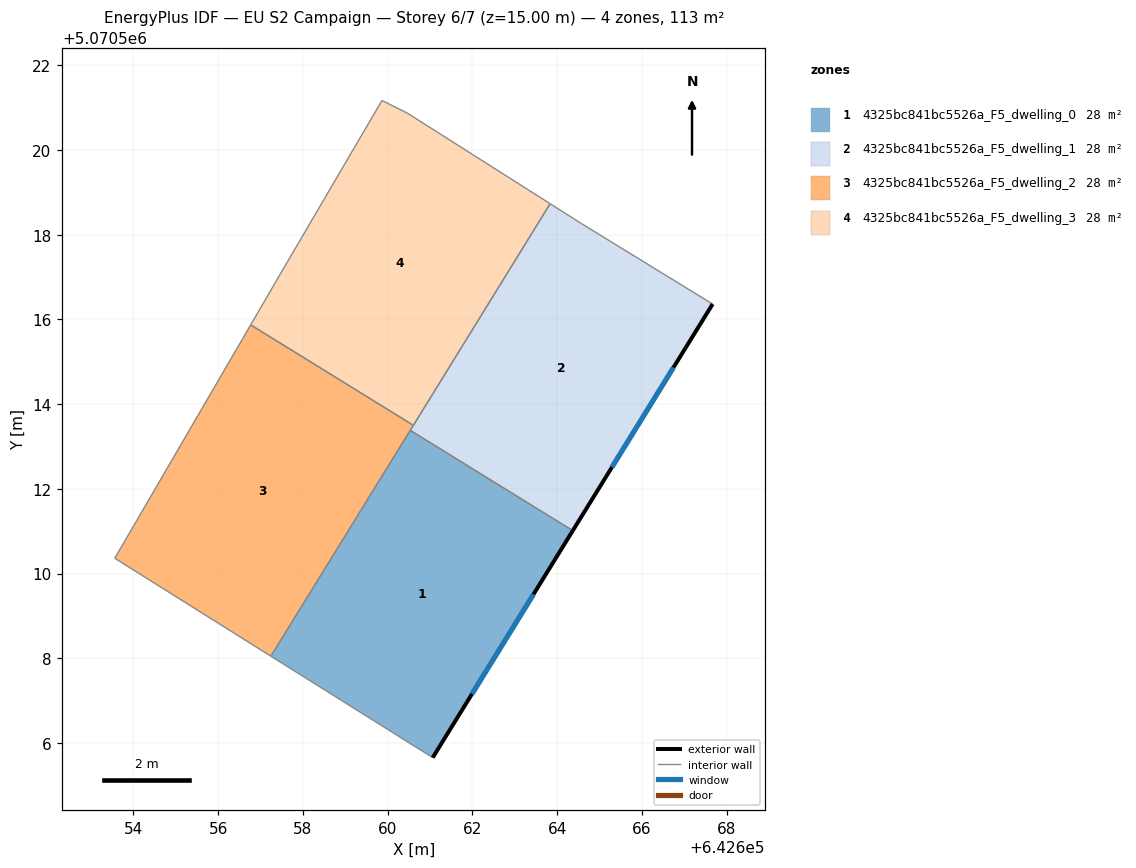
=== STOREY PLAN SPEC (per zone: floor XY polygon, exterior-wall plan segments, windows/doors) ===
zone 1: 4325bc841bc5526a_F5_dwelling_0  (28.3 m²)
  floor: (642664.37, 5070511.01) (642661.06, 5070505.66) (642657.24, 5070508.05) (642660.54, 5070513.38)
  exterior wall: (642661.06, 5070505.66) – (642664.37, 5070511.01)  [6.3 m]
    window: (642661.99, 5070507.16) – (642663.44, 5070509.51)  [3.7 m²]
  interior walls: 3
zone 2: 4325bc841bc5526a_F5_dwelling_1  (28.3 m²)
  floor: (642667.67, 5070516.36) (642664.37, 5070511.01) (642660.54, 5070513.38) (642663.84, 5070518.73) (642664.57, 5070518.26)
  exterior wall: (642664.37, 5070511.01) – (642667.67, 5070516.36)  [6.3 m]
    window: (642665.29, 5070512.51) – (642666.75, 5070514.86)  [3.6 m²]
  interior walls: 5
zone 3: 4325bc841bc5526a_F5_dwelling_2  (28.3 m²)
  floor: (642660.61, 5070513.50) (642657.24, 5070508.05) (642653.56, 5070510.36) (642656.77, 5070515.87)
  interior walls: 5
zone 4: 4325bc841bc5526a_F5_dwelling_3  (28.3 m²)
  floor: (642663.84, 5070518.73) (642660.61, 5070513.50) (642656.77, 5070515.87) (642657.46, 5070517.07) (642659.87, 5070521.17) (642660.47, 5070520.87)
  interior walls: 6

=== DERIVED (storey summary) ===
Building: EU S2 Campaign
Storey: 6 of 7  (floor level z = 15.00 m)
Storey gross floor area: 113.2 m²
Zones on this storey: 4
  - 4325bc841bc5526a_F5_dwelling_0: floor 28.3 m²; exterior wall 6.3 m (18.9 m²); 1 window(s) 3.7 m²; WWR 19.3%
  - 4325bc841bc5526a_F5_dwelling_1: floor 28.3 m²; exterior wall 6.3 m (18.9 m²); 1 window(s) 3.6 m²; WWR 19.3%
  - 4325bc841bc5526a_F5_dwelling_2: floor 28.3 m²
  - 4325bc841bc5526a_F5_dwelling_3: floor 28.3 m²
Zone adjacency (shared interzone walls):
  - 4325bc841bc5526a_F5_dwelling_0 ↔ 4325bc841bc5526a_F5_dwelling_1
  - 4325bc841bc5526a_F5_dwelling_0 ↔ 4325bc841bc5526a_F5_dwelling_2
  - 4325bc841bc5526a_F5_dwelling_1 ↔ 4325bc841bc5526a_F5_dwelling_2
  - 4325bc841bc5526a_F5_dwelling_1 ↔ 4325bc841bc5526a_F5_dwelling_3
  - 4325bc841bc5526a_F5_dwelling_2 ↔ 4325bc841bc5526a_F5_dwelling_3